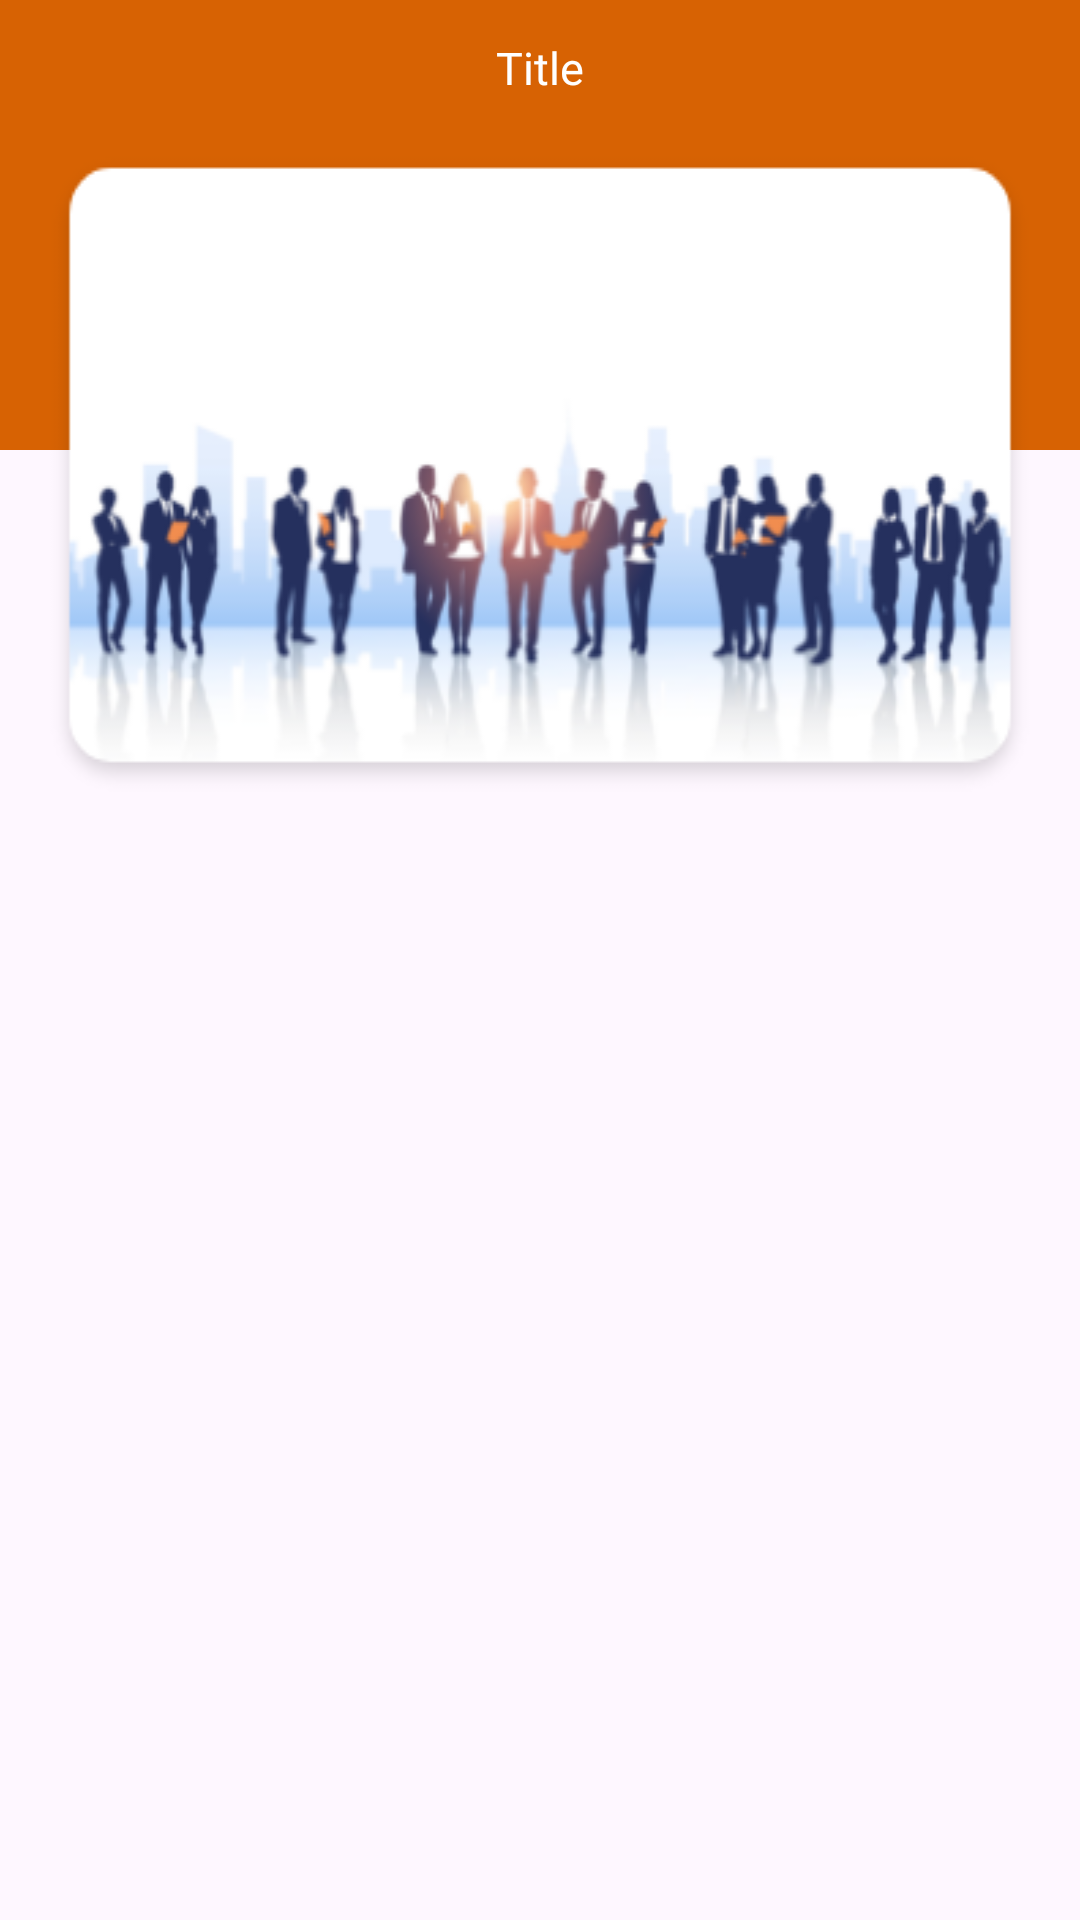

Here is an Android app screen rendered from its layout file. Give the layout XML and the strings, colors and styles it references.
<!-- AndroidManifest.xml: application theme Theme.ReferConcept -->
<!-- res/layout/activity_abouts.xml -->
<?xml version="1.0" encoding="utf-8"?>
<layout
    xmlns:android="http://schemas.android.com/apk/res/android"
    xmlns:app="http://schemas.android.com/apk/res-auto"
    xmlns:tools="http://schemas.android.com/tools">

    <RelativeLayout
        android:layout_width="match_parent"
        android:layout_height="match_parent">

        <LinearLayout
            android:layout_width="match_parent"
            android:layout_height="150dp"
            android:background="@color/colorPrimary"/>

        <include
            layout="@layout/top_layout"/>

        <androidx.appcompat.widget.AppCompatImageView
            android:id="@+id/banner"
            android:layout_width="match_parent"
            android:layout_height="wrap_content"
            android:layout_marginTop="50dp"
            android:layout_marginBottom="10dp"
            android:layout_marginStart="15dp"
            android:layout_marginEnd="15dp"
            android:src="@drawable/about_banner_ic"
            android:scaleType="fitXY"/>

        <ScrollView
            android:layout_width="match_parent"
            android:layout_height="match_parent"
            android:layout_below="@+id/banner"
            android:scrollbars="none">
            <LinearLayout
                android:layout_width="match_parent"
                android:layout_height="wrap_content"
                android:layout_marginStart="15dp"
                android:layout_marginEnd="15dp"
                android:orientation="vertical">


                <TextView
                    android:id="@+id/txtNote"
                    android:layout_width="match_parent"
                    android:layout_height="wrap_content"
                    android:padding="8dp"
                    android:fontFamily="@font/outfit_regular"
                    android:textSize="17sp"/>

                <TextView
                    android:id="@+id/txtNote2"
                    android:layout_width="match_parent"
                    android:layout_height="wrap_content"
                    android:layout_marginTop="10dp"
                    android:padding="8dp"
                    android:fontFamily="@font/outfit_regular"
                    android:textSize="17sp"/>
            </LinearLayout>
        </ScrollView>


    </RelativeLayout>

</layout>
<!-- res/layout/top_layout.xml (included above) -->
<?xml version="1.0" encoding="utf-8"?>

<RelativeLayout
    xmlns:android="http://schemas.android.com/apk/res/android"
    android:layout_width="match_parent"
    android:layout_height="45dp"
    android:background="@color/colorPrimary">

    <androidx.appcompat.widget.AppCompatImageView
        android:id="@+id/imgBack"
        android:layout_width="25dp"
        android:layout_height="25dp"
        android:layout_marginStart="15dp"
        android:layout_centerVertical="true"
        android:src="@drawable/back_ic"/>

    <TextView
        android:id="@+id/txtTitle"
        android:layout_width="wrap_content"
        android:layout_height="wrap_content"
        android:fontFamily="@font/outfit_medium"
        android:textSize="15sp"
        android:textColor="@color/white"
        android:text="Title"
        android:layout_centerVertical="true"
        android:layout_centerHorizontal="true"/>

</RelativeLayout>
<!-- resources referenced by this layout -->
<resources>
  <color name="colorPrimary">#D76203</color>
  <color name="white">#FFFFFF</color>
  <!-- drawable about_banner_ic: png bitmap (drawable, 55598 bytes) -->
  <style name="Theme.ReferConcept" parent="Base.Theme.ReferConcept" />
  <style name="Base.Theme.ReferConcept" parent="Theme.Material3.DayNight.NoActionBar">
          
           <item name="colorPrimary">@color/colorPrimary</item>
      </style>
</resources>
